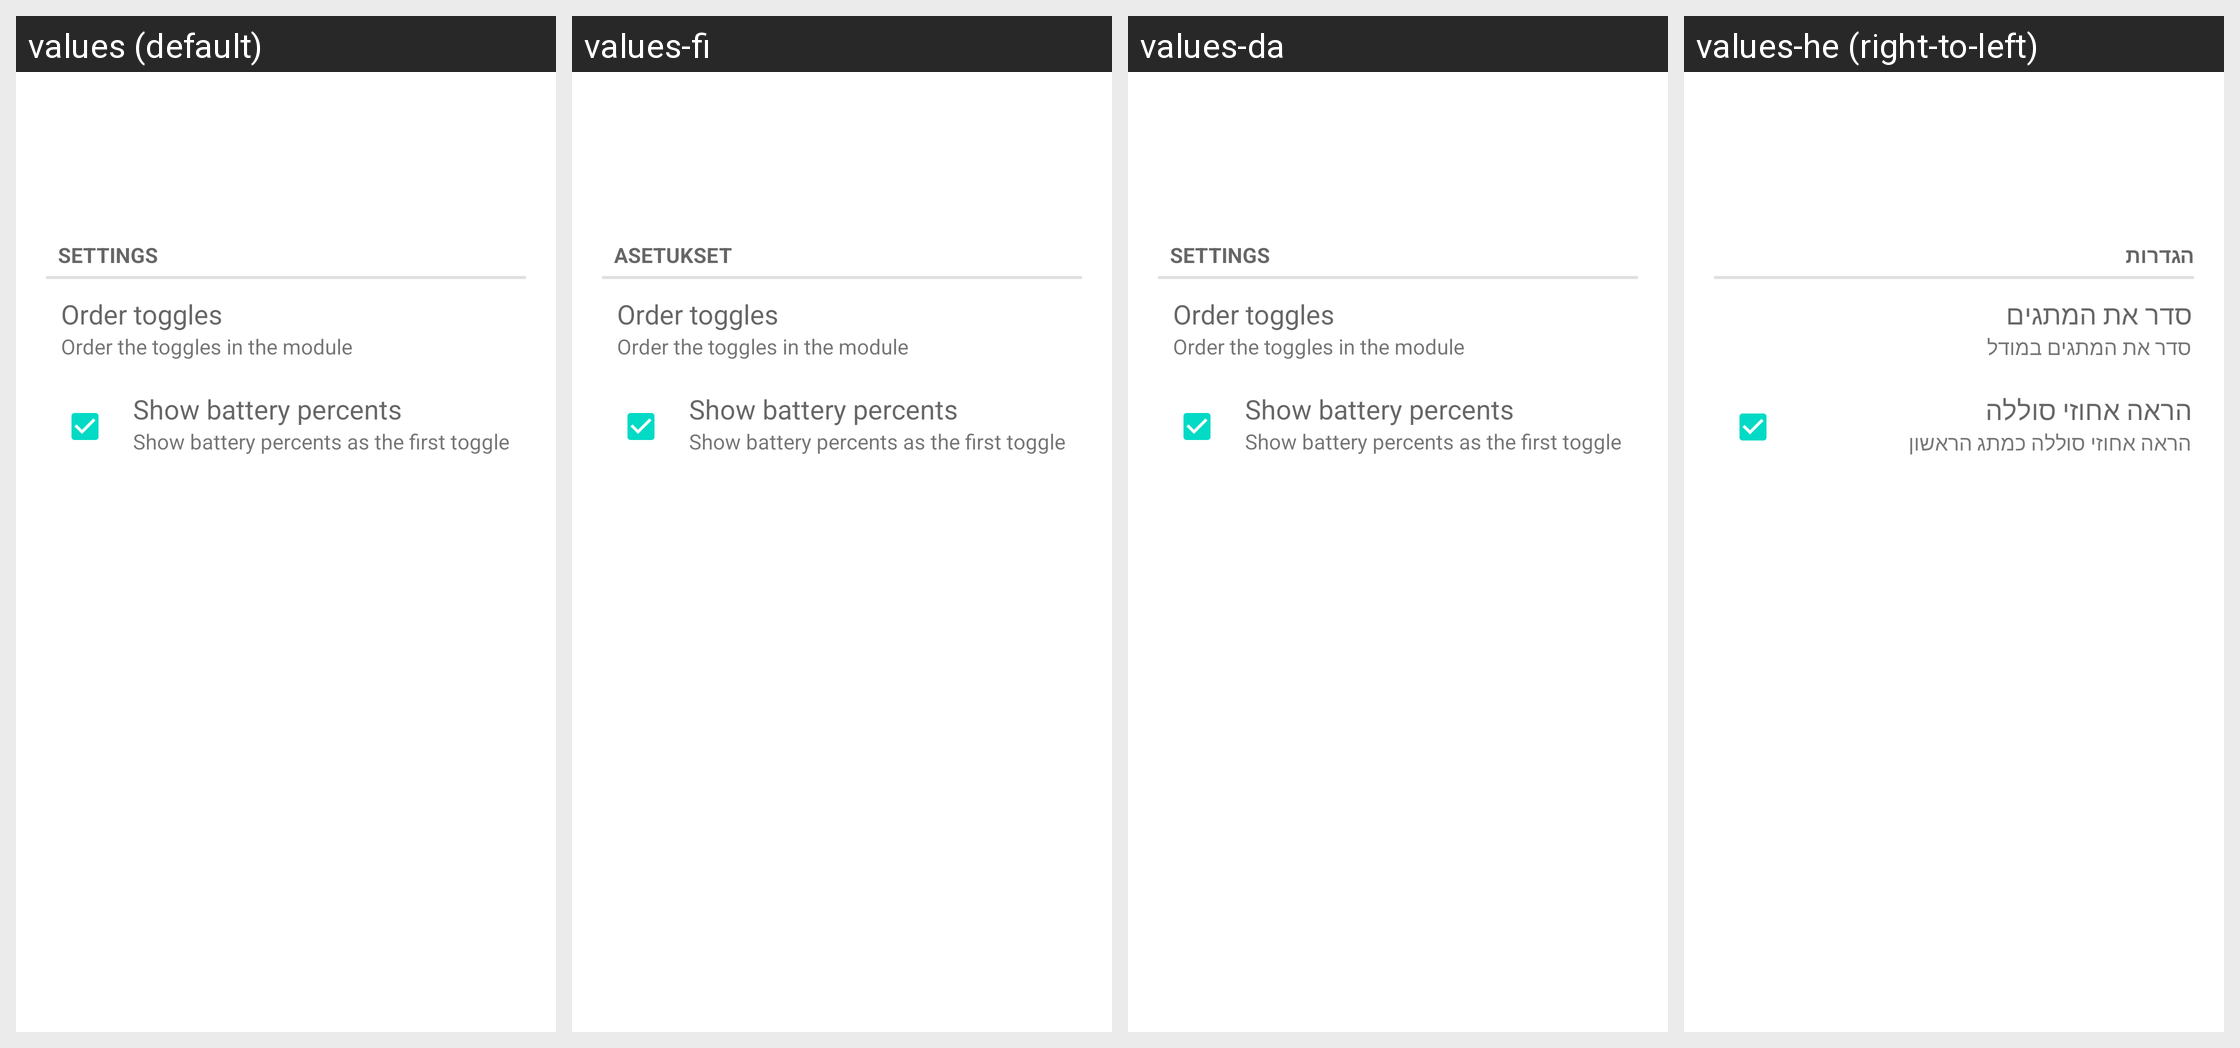

This grid shows one Android layout under several languages. Give, for every string resource on the screen, its name, the default text and each shown locale's text.
Android screen res/layout/desktop_module_toggles.xml rendered under 4 locales, left to right: values (default), values-fi, values-da, values-he (right-to-left). Device: Nexus 5 (rendered at 1080×1920; each locale shown at half size, 540×960, under a caption strip naming it); theme Theme.MaterialComponents.DayNight.NoActionBar.
Other locales in the repository, not shown: values-ar, values-ca, values-de, values-es, values-fr, values-hu, values-it, values-iw, values-ko, values-nl, values-pl, values-pt, values-ro, values-ru, values-sl, values-tr.
Strings drawn on this screen, with the default value and each locale's value (text and hints the layout hard-codes, and strings that could not be matched under every locale, appear in the picture but are not listed):

settings
  values: Settings
  values-fi: Asetukset
  values-da: Settings
  values-he: הגדרות

toggles_order_items
  values: Order toggles
  values-fi: Order toggles
  values-da: Order toggles
  values-he: סדר את המתגים

toggles_order_items_subtitle
  values: Order the toggles in the module
  values-fi: Order the toggles in the module
  values-da: Order the toggles in the module
  values-he: סדר את המתגים במודל

battery_title
  values: Show battery percents
  values-fi: Show battery percents
  values-da: Show battery percents
  values-he: הראה אחוזי סוללה

battery_subtitle
  values: Show battery percents as the first toggle
  values-fi: Show battery percents as the first toggle
  values-da: Show battery percents as the first toggle
  values-he: הראה אחוזי סוללה כמתג הראשון
